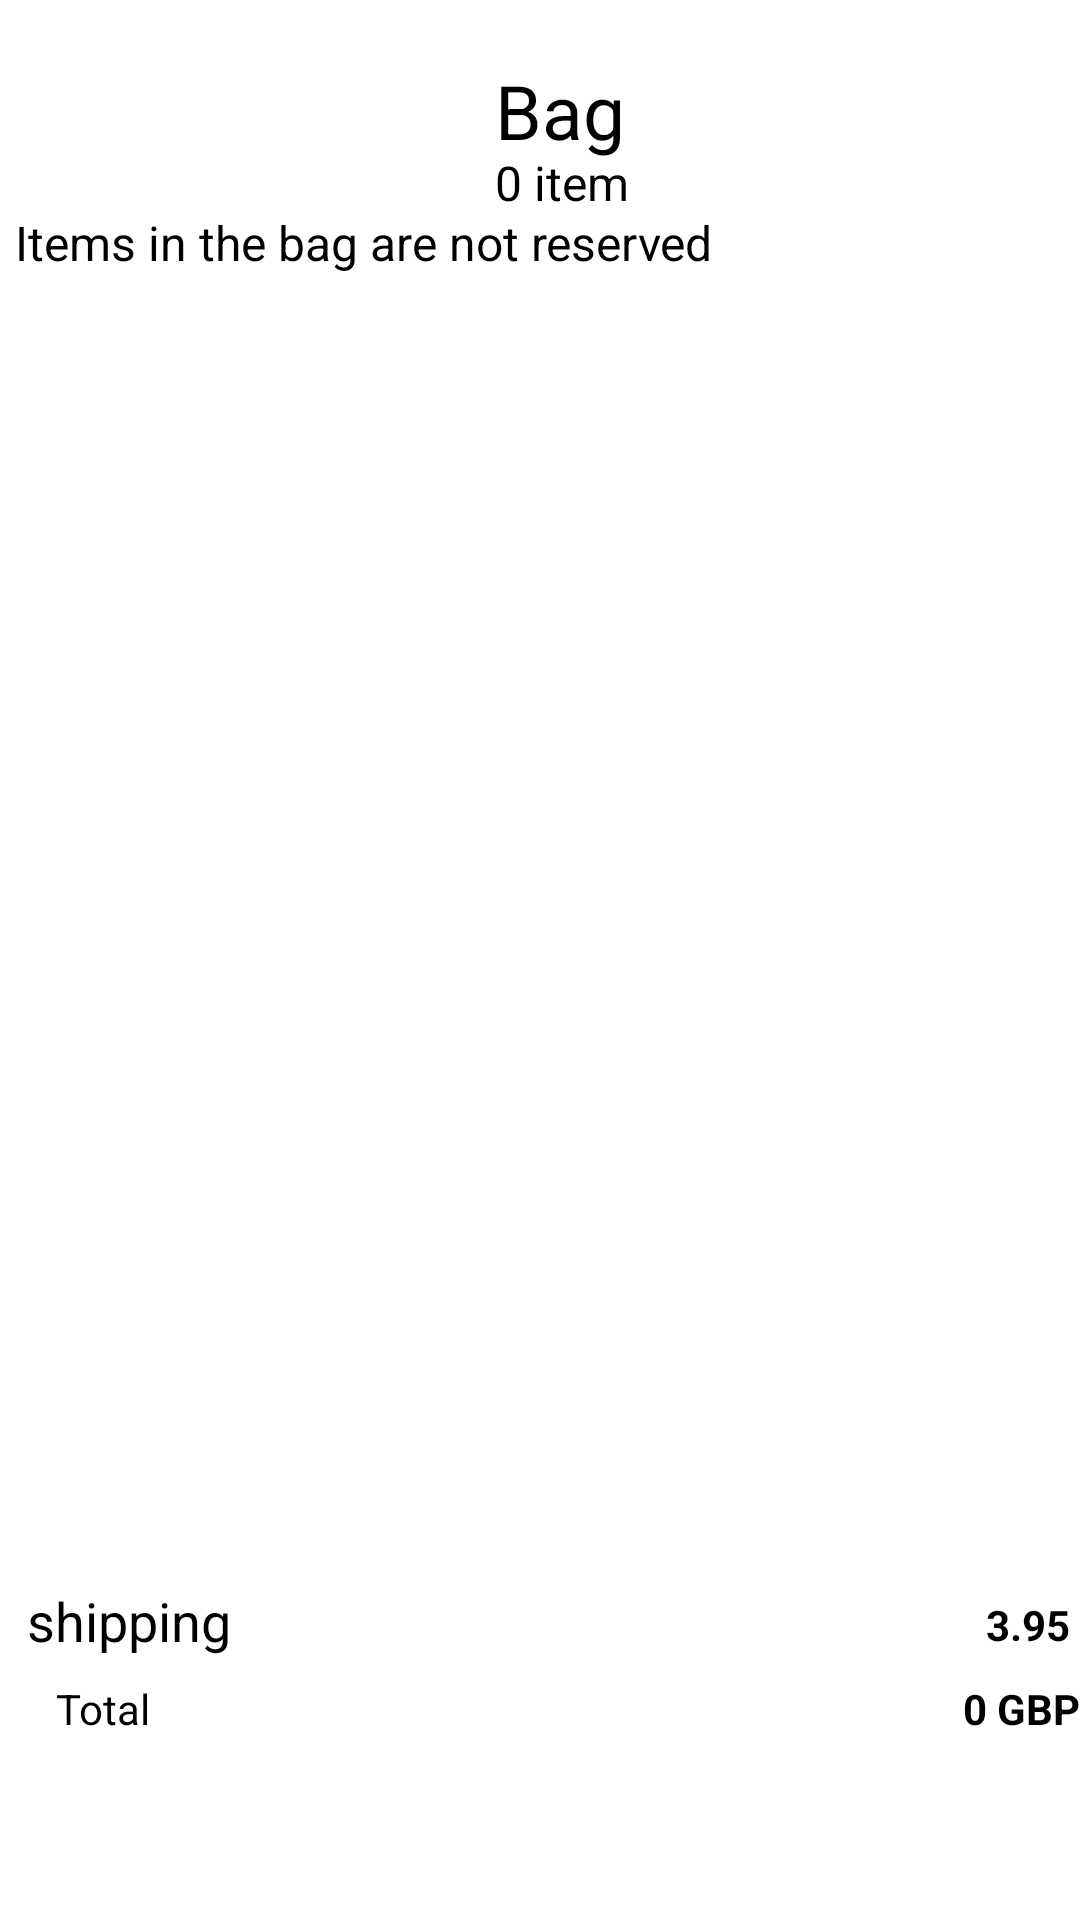

This screen was rendered from an Android layout file. Write that file and the resources it references.
<!-- AndroidManifest.xml: application theme Theme.EcommerceApp -->
<!-- res/layout/fragment_notifications.xml -->
<?xml version="1.0" encoding="utf-8"?>
<androidx.constraintlayout.widget.ConstraintLayout xmlns:android="http://schemas.android.com/apk/res/android"
    xmlns:app="http://schemas.android.com/apk/res-auto"
    xmlns:tools="http://schemas.android.com/tools"
    android:layout_width="match_parent"
    android:layout_height="match_parent"
    android:background="@color/white"

    tools:context=".ui.dashboard.DashboardFragment">

    <TextView
        android:id="@+id/text_dashboard"
        android:layout_width="match_parent"
        android:layout_height="wrap_content"
        android:layout_marginStart="8dp"
        android:layout_marginTop="8dp"
        android:layout_marginEnd="8dp"
        android:textAlignment="center"
        android:textSize="20sp"
        app:layout_constraintBottom_toBottomOf="parent"
        app:layout_constraintEnd_toEndOf="parent"
        app:layout_constraintStart_toStartOf="parent"
        app:layout_constraintTop_toTopOf="parent" />

    <androidx.recyclerview.widget.RecyclerView
        android:id="@+id/productlistcard"
        android:layout_width="409dp"
        android:layout_height="410dp"
        android:layout_marginTop="90dp"
        app:layout_constraintEnd_toEndOf="parent"
        app:layout_constraintHorizontal_bias="0.0"
        app:layout_constraintStart_toStartOf="parent"
        app:layout_constraintTop_toTopOf="parent" />

    <TextView
        android:id="@+id/bagtext"
        android:layout_width="wrap_content"
        android:layout_height="wrap_content"
        android:text="Bag"
        android:textColor="#000"
        android:textSize="25dp"

        android:layout_marginTop="20dp"
        android:layout_marginLeft="165dp"
        app:layout_constraintEnd_toEndOf="parent"
        app:layout_constraintHorizontal_bias="0.0"
        app:layout_constraintStart_toStartOf="parent"
        app:layout_constraintTop_toTopOf="parent"


        />



    <TextView
        android:id="@+id/itemtext"
        android:layout_width="wrap_content"
        android:layout_height="wrap_content"
        android:text="0 item"
        android:textColor="#000"
        android:textSize="16dp"
        android:layout_marginTop="50dp"
        android:layout_marginLeft="165dp"
        app:layout_constraintEnd_toEndOf="parent"
        app:layout_constraintHorizontal_bias="0.0"
        app:layout_constraintStart_toStartOf="parent"
        app:layout_constraintTop_toTopOf="parent"


        />

    <TextView
        android:id="@+id/itemtext1"
        android:layout_width="wrap_content"
        android:layout_height="wrap_content"
        android:text="Items in the bag are not reserved"
        android:textColor="#000"
        android:textSize="16dp"
        android:layout_marginTop="70dp"
        android:layout_marginLeft="5dp"
        app:layout_constraintEnd_toEndOf="parent"
        app:layout_constraintHorizontal_bias="0.0"
        app:layout_constraintStart_toStartOf="parent"
        app:layout_constraintTop_toTopOf="parent"


        />

    <TextView
        android:id="@+id/shipping"
        android:layout_width="wrap_content"
        android:layout_height="wrap_content"
        android:layout_marginLeft="5dp"
        android:layout_marginTop="528dp"
        android:text="shipping"
        android:textColor="#000"
        android:textSize="18dp"
        app:layout_constraintEnd_toEndOf="parent"
        app:layout_constraintHorizontal_bias="0.014"
        app:layout_constraintStart_toStartOf="parent"
        app:layout_constraintTop_toTopOf="parent"


        />

    <TextView
        android:id="@+id/charge"
        android:layout_width="wrap_content"
        android:layout_height="wrap_content"
        android:layout_marginLeft="300dp"
        android:layout_marginTop="532dp"
        android:text="3.95"
        android:textColor="#000"
        android:textSize="14dp"
        android:textStyle="bold"
        app:layout_constraintEnd_toEndOf="parent"
        app:layout_constraintHorizontal_bias="0.898"
        app:layout_constraintStart_toStartOf="parent"
        app:layout_constraintTop_toTopOf="parent"


        />

    <TextView
        android:id="@+id/total"
        android:layout_width="wrap_content"
        android:layout_height="wrap_content"
        android:layout_marginLeft="5dp"
        android:layout_marginTop="560dp"
        android:text="Total"
        android:textColor="#000"
        android:textSize="14dp"
        app:layout_constraintEnd_toEndOf="parent"
        app:layout_constraintHorizontal_bias="0.042"
        app:layout_constraintStart_toStartOf="parent"
        app:layout_constraintTop_toTopOf="parent"


        />

    <TextView
        android:id="@+id/totalamount"
        android:layout_width="wrap_content"
        android:layout_height="wrap_content"
        android:layout_marginLeft="300dp"
        android:layout_marginTop="560dp"
        android:text="0 GBP"
        android:textColor="#000"
        android:textSize="14dp"
        android:textStyle="bold"
        app:layout_constraintEnd_toEndOf="parent"
        app:layout_constraintHorizontal_bias="0.994"
        app:layout_constraintStart_toStartOf="parent"
        app:layout_constraintTop_toTopOf="parent"


        />



</androidx.constraintlayout.widget.ConstraintLayout>
<!-- resources referenced by this layout -->
<resources>
  <color name="white">#FFFFFFFF</color>
  <style name="Theme.EcommerceApp" parent="Theme.MaterialComponents.DayNight.NoActionBar">
          
          <item name="colorPrimary">@color/grey</item>
          <item name="colorPrimaryVariant">@color/grey</item>
          <item name="colorOnPrimary">@color/white</item>
          
          <item name="colorSecondary">@color/teal_200</item>
          <item name="colorSecondaryVariant">@color/teal_700</item>
          <item name="colorOnSecondary">@color/black</item>
          
          <item name="android:statusBarColor">?attr/colorPrimaryVariant</item>
          
      </style>
  <color name="grey">#D9D9D9</color>
  <color name="teal_200">#FF03DAC5</color>
  <color name="teal_700">#FF018786</color>
  <color name="black">#FF000000</color>
</resources>
